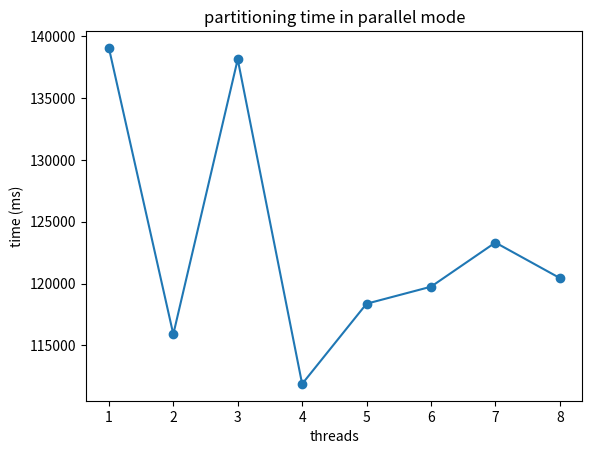

Recreate this plot in Python.
import matplotlib.pyplot as plt

# Dati di esempio
x = [1, 2, 3, 4, 5, 6, 7 ,8]
y = [
139063.71,
115897.55,
138143.47,
111878.81,
118366.91,
119743.65,
123317.17,
120445.5



]

# Creazione del grafico con linea che unisce i punti
plt.plot(x, y, marker='o', linestyle='-')

# Aggiunta di etichette agli assi e titolo al grafico
plt.xlabel('threads')
plt.ylabel('time (ms)')
plt.title('partitioning time in parallel mode')

# Mostra il grafico
plt.show()
